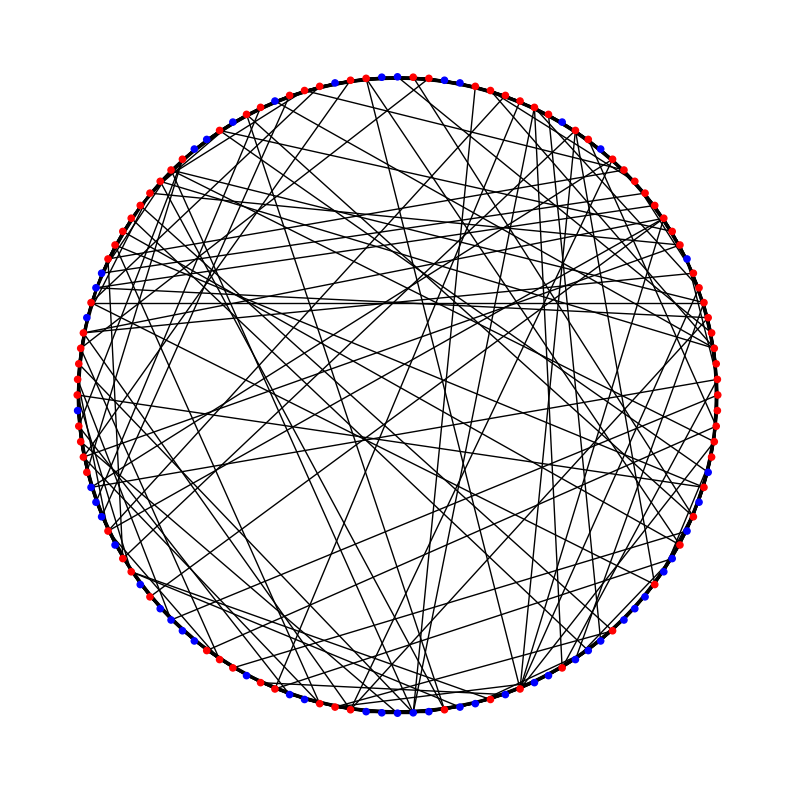

Here is the Python script that generated this plot: (Note: this script raises an exception after producing the figure.)
import random
import json
from typing import Mapping
import networkx
import matplotlib.pyplot as plt
# seed
random.seed(42)

class Topology(networkx.Graph):
    def __init__(self):
        super().__init__()
        self.network_type = None
    def add_node(self, node_num, malicious=False):
        if node_num in self.nodes:
            return
        super().add_node(node_num, malicious=malicious)

    def add_edge(self, node1, node2):
        super().add_edge(node1, node2)

    def get_neighbors(self, node):
        return set(self.neighbors(node))
    
    def load_from_graph(self, graph: networkx.Graph):
        for node in graph.nodes:
            self.add_node(node)
        for node1, node2 in graph.edges:
            self.add_edge(node1, node2)
    def create_random_graph(self, num_nodes, edge_density, malicious_nodes=[]):
        self.network_type = 'random'
        for i in range(num_nodes):
            is_malicious = i in malicious_nodes
            self.add_node(i, malicious=is_malicious)
        
        for node1 in range(num_nodes):
            total_deg = math.ceil(int(edge_density*num_nodes))
            total_deg -= len(self.get_neighbors(node1))
            connections = set(self.get_neighbors(node1))
            while len(connections) < total_deg:
                node2 = random.randint(0, num_nodes-1)
                if node2 != node1 and node2 not in connections:
                    connections.add(node2)
            for node2 in connections:
                self.add_edge(node1, node2)
            # print(len(self.get_neighbors(node1)))
        
    def create_small_world_graph(self, num_nodes, k, b, malicious_nodes = []):
        self.network_type = 'small_world'
        ws = networkx.watts_strogatz_graph(num_nodes, k, b)
        self.load_from_graph(ws)
        self.set_malicous(malicious_nodes)

    def create_scale_free_graph(self, num_nodes, m, malicious_nodes = []):
        self.network_type = 'scale_free'
        ba = networkx.barabasi_albert_graph(n=num_nodes, m=m)
        self.load_from_graph(ba)
        self.set_malicous(malicious_nodes)

    def save(self, filename):
        # save as json
        with open(filename, 'w') as f:
            json.dump(networkx.node_link_data(self), f)
    
    def load(self, filename):
        with open(filename, 'r') as f:
            data = json.load(f)
        self.directed = data['directed']
        for node in data['nodes']:
            self.add_node(node['id'], malicious=node['malicious'])
            
        for link in data['links']:
            self.add_edge(link['source'], link['target'])
    def draw(self):
        if self.network_type is None:
            raise ValueError("Network not created yet")
        if self.network_type == 'random' or self.network_type == 'scale_free':
            pos = networkx.spring_layout(self, k=0.2, iterations=100)
        elif self.network_type == 'small_world':
            pos = networkx.circular_layout(self)
        fig, ax = plt.subplots(figsize=(10, 10))
        networkx.draw(self, pos, with_labels=False, node_size=20, 
                  node_color=['r' if self.nodes[node]['malicious'] else 'b' for node in self.nodes],
                  ax=ax)
        return fig, ax


    def set_malicous(self, nodes):
        for node in nodes:
            self.nodes[node]['malicious'] = True
    
    def __getitem__(self, key):
        return self.nodes[key]
import math
if __name__== '__main__':
    n=128
    topology = Topology()
    # malicious_proportion = 0.6
    # num_malicious = int(math.ceil(128*malicious_proportion))

    # malicious_nodes = random.sample(range(128), num_malicious)
    # # topology.create_random_graph(num_nodes=128, edge_density=0.15, malicious_nodes=malicious_nodes)


    # topology.create_scale_free_graph(num_nodes=128, m=10)
    # #sorted_nodes_by_deg = sorted(topology.nodes, key=lambda x: topology.degree(x), reverse=True)
    # #malicious_nodes = sorted_nodes_by_deg[:num_malicious]
    # topology.set_malicous(malicious_nodes)

    
    # .graph.load('/mnt/home/bhatta70/Documents/DFL-Secure-Aggregation/src/config/topology.json')
    
    # graph.create_small_world_graph(num_nodes=128, k=k, b=beta, malicious_nodes=[])
    # poisoned = set()
    # for node in range(len(graph.nodes)):
    #     neighbors = graph.get_neighbors(node)
    #     for neighbor in neighbors:
    #         # if neighbor is a rewired
    #         if abs(node - neighbor) > k and neighbor not in poisoned:
    #             poisoned.add(node)
    #             graph.nodes[node]['malicious'] = True
    #             break  
    
    #ngraph = networkx.Graph()

    beta = .15
    k=10
    topology.create_small_world_graph(n, k, beta)
    #topology.set_malicous(malicious_nodes)
    #topology.load('/mnt/home/bhatta70/Documents/DFL-Secure-Aggregation/src/config/topology.json')

    # get all rewires
    rewires = set()
    malicious=[]
    for node in topology.nodes:
        neighbors = topology.get_neighbors(node)
        for neighbor in neighbors:
            edge = (node, neighbor) if node < neighbor else (neighbor, node)
            if abs(node%n - neighbor%n) > k and edge not in rewires:
                rewires.add(edge)
                malicious.append(node)
                break
    topology.set_malicous(malicious)
    print(malicious)
    print(len(malicious))

    # all_edges = set()
    # total_rewires=0
    # total_poisoned_rewires=0
    # for node in topology.nodes:
    #     neighbors = topology.get_neighbors(node)
    #     for neighbor in neighbors:
    #         edge = (node, neighbor) if node < neighbor else (neighbor, node)
    #         if abs(node - neighbor) > k and edge not in all_edges:
    #             total_rewires += 1
    #             if topology.nodes[node]['malicious'] or topology.nodes[neighbor]['malicious']:
    #                 total_poisoned_rewires += 1
    #         all_edges.add(edge)
    # print("total rewires",total_rewires)
    # print("total poisoned rewires",total_poisoned_rewires)
    # print("total edges",len(all_edges))
    # honest_to_malicous_connections = 0
    # total_honest_connections = 0
    # for node in topology.nodes:
    #     if topology.nodes[node]['malicious']:
    #         for neighbor in topology.get_neighbors(node):
    #             if not topology.nodes[neighbor]['malicious']:
    #                 honest_to_malicous_connections += 1
    #     else:
    #         for neighbor in topology.get_neighbors(node):
    #             if not topology.nodes[neighbor]['malicious']:
    #                 total_honest_connections += 1

    # print("num malicious",sum([1 for node in topology.nodes if topology.nodes[node]['malicious']]))
    # #print(graph)
    # print(honest_to_malicous_connections)
    # print(total_honest_connections)

    # topology.save('/mnt/home/bhatta70/Documents/DFL-Secure-Aggregation/src/config/topology.json')
    #print(graph)
    
    #print(topology.get_neighbors(25))
    # draw as ring lattice
    pos = networkx.circular_layout(topology)
    #pos = networkx.spring_layout(topology, k=0.2, iterations=100)
    fig, ax = plt.subplots(figsize=(10, 10))
    #edge_colors = ['red' if topology.nodes[node]['malicious'] or topology.nodes[neighbor]['malicious'] else 'blue' for node, neighbor in topology.edges]
    networkx.draw(topology, pos, with_labels=False, node_size=20, 
                  node_color=['r' if topology.nodes[node]['malicious'] else 'b' for node in topology.nodes],
                  ax=ax)
    
    plt.savefig('/mnt/home/bhatta70/Documents/DFL-Secure-Aggregation/src/config/topology.png')
